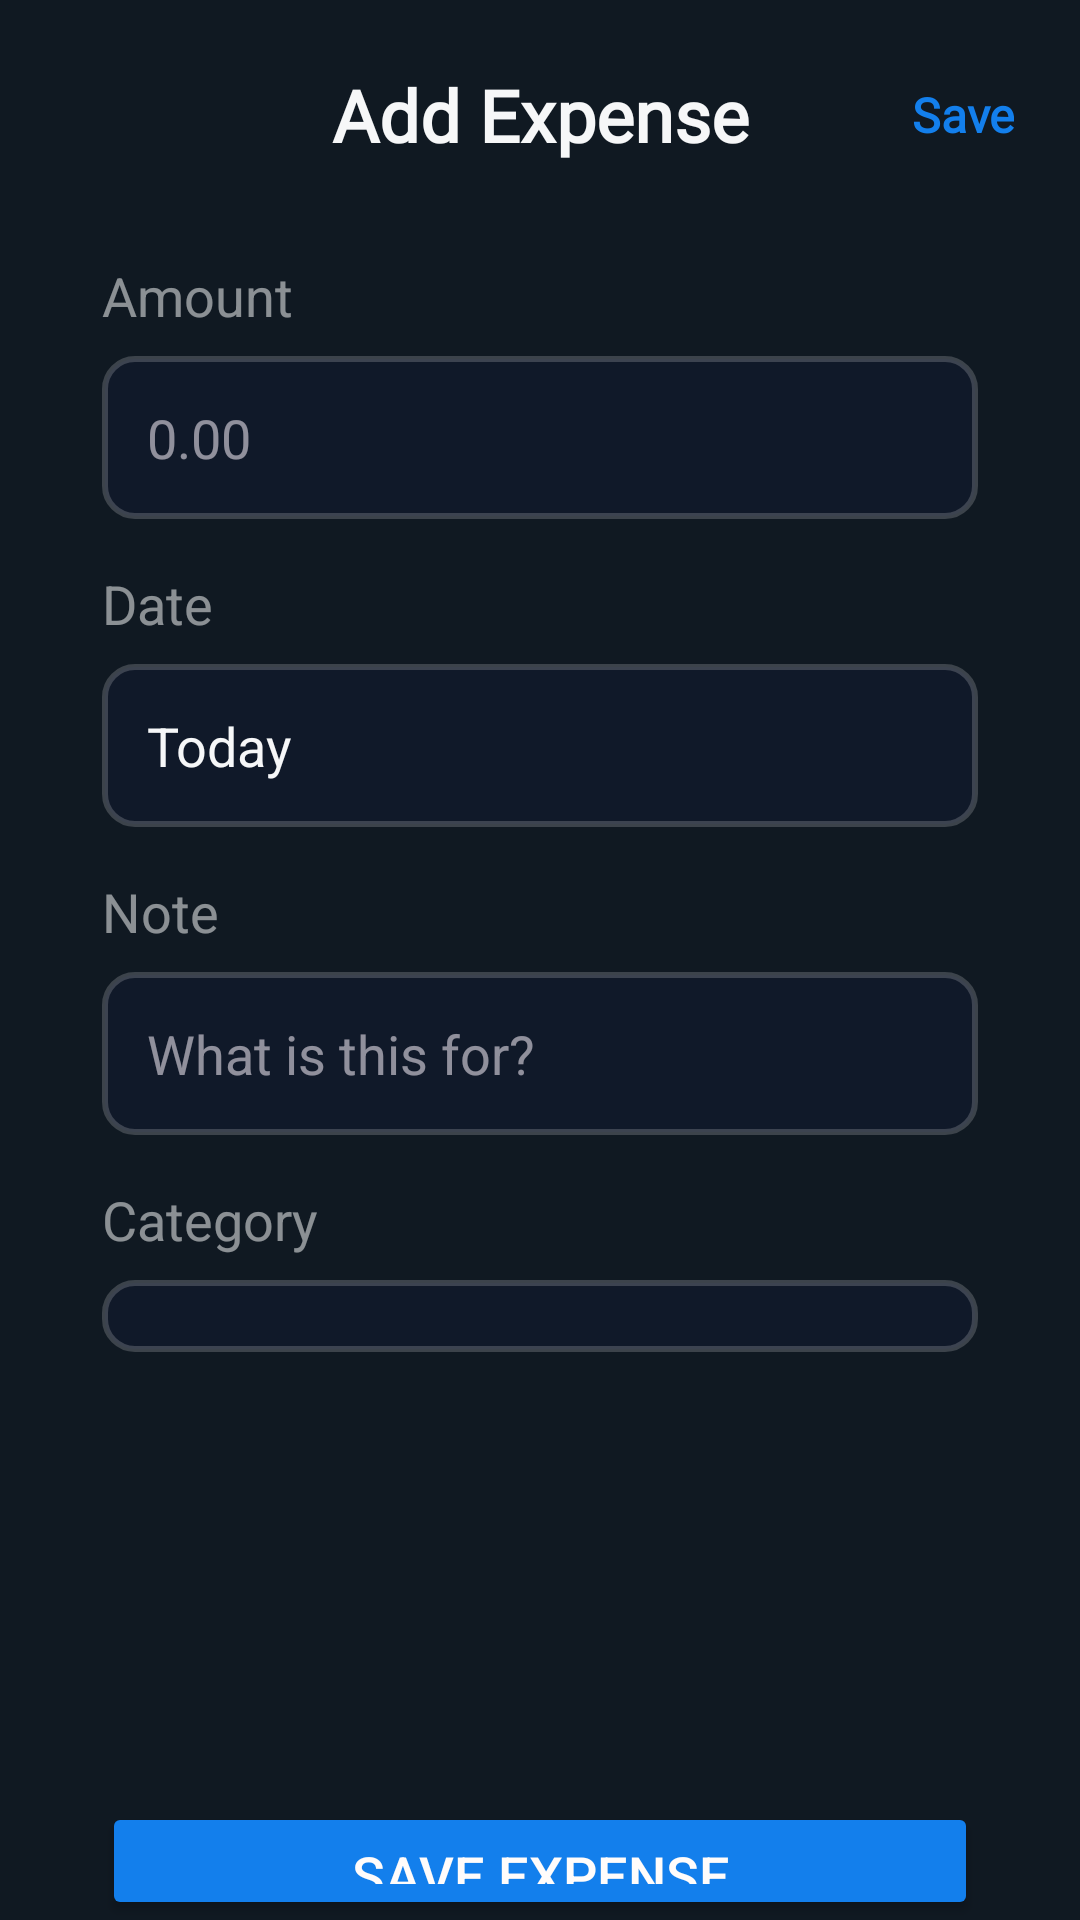

This screen was rendered from an Android layout file. Write that file and the resources it references.
<!-- AndroidManifest.xml: application theme Theme.Material3.Dark.NoActionBar -->
<!-- res/layout/fragment_add.xml -->
<?xml version="1.0" encoding="utf-8"?>
<LinearLayout xmlns:android="http://schemas.android.com/apk/res/android"
    xmlns:app="http://schemas.android.com/apk/res-auto"
    android:orientation="vertical"
    android:layout_width="match_parent"
    android:layout_height="match_parent"

    android:background="#101922">

    <LinearLayout
        android:layout_marginTop="10dp"
        android:id="@+id/heading"
        android:layout_width="match_parent"
        android:layout_height="wrap_content"
        android:padding="12dp"
        android:gravity="center_vertical"
        >

        <ImageView
            android:layout_width="0dp"
            android:layout_height="24dp"
            android:src="@drawable/arrow"
            app:tint="#f6f7f8"
            android:rotation="-90"
            android:layout_weight="1"
            />

        <TextView
            android:layout_width="0dp"
            android:layout_height="wrap_content"
            android:layout_weight="2"
            android:textAlignment="center"
            android:fontFamily="@font/poppins_semibold"
            android:text="Add Expense"
            android:textColor="#f6f7f8"
            android:textSize="24sp"
            android:textStyle="bold" />

        <TextView
            android:layout_width="0dp"
            android:layout_height="wrap_content"
            android:layout_weight="1"
            android:fontFamily="@font/poppins_semibold"
            android:text="Save"
            android:textColor="#137fec"
            android:textSize="16sp"
            android:paddingEnd="10dp"
            android:paddingStart="10dp"
            android:textAlignment="viewEnd"
            android:textStyle="bold" />
    </LinearLayout>


    <LinearLayout
        android:layout_marginStart="34dp"
        android:layout_marginEnd="34dp"
        android:layout_marginTop="20dp"
        android:layout_width="match_parent"
        android:layout_height="wrap_content"
        android:orientation="vertical"
        >

        <TextView
            android:layout_width="wrap_content"
            android:layout_height="wrap_content"
            android:text="Amount"
            android:textColor="#89f6f7f8"
            android:textSize="18dp"
            />

        <EditText
            android:textColor="@color/black"
            android:id="@+id/expense"
            android:layout_marginTop="8dp"
            android:layout_width="match_parent"
            android:layout_height="wrap_content"
            android:background="@drawable/inputs"
            android:hint="0.00"
            android:paddingStart="15dp"
            android:paddingEnd="14dp"
            android:paddingTop="15dp"
            android:paddingBottom="15dp"
            />




        <TextView
            android:layout_marginTop="16dp"
            android:layout_width="wrap_content"
            android:layout_height="wrap_content"
            android:text="Date"
            android:textColor="#89f6f7f8"
            android:textSize="18dp"
            />

        <EditText
            android:layout_marginTop="8dp"
            android:textColor="#f6f7f8"
            android:id="@+id/date"
            android:layout_width="match_parent"
            android:layout_height="wrap_content"
            android:background="@drawable/inputs"
            android:hint="Today"
            android:inputType="date"
            android:focusable="false"
            android:clickable="true"
            android:textColorHint="#f6f7f8"
            android:paddingStart="15dp"
            android:paddingEnd="14dp"
            android:paddingTop="15dp"
            android:paddingBottom="15dp"

            />

        <TextView
            android:layout_marginTop="16dp"
            android:layout_width="wrap_content"
            android:layout_height="wrap_content"
            android:text="Note"
            android:textColor="#89f6f7f8"
            android:textSize="18dp"
            />

        <EditText
            android:textColor="@color/black"
            android:id="@+id/note"
            android:layout_marginTop="8dp"
            android:layout_width="match_parent"
            android:layout_height="wrap_content"
            android:background="@drawable/inputs"
            android:hint="What is this for?"
            android:paddingStart="15dp"
            android:paddingEnd="14dp"
            android:paddingTop="15dp"
            android:paddingBottom="15dp"
            />


        <TextView
            android:layout_marginTop="16dp"
            android:layout_width="wrap_content"
            android:layout_height="wrap_content"
            android:text="Category"
            android:textColor="#89f6f7f8"
            android:textSize="18dp"
            />

        <Spinner
            android:layout_marginTop="8dp"
            android:id="@+id/spinnerCategory"
            android:layout_width="match_parent"
            android:layout_height="wrap_content"
            android:background="@drawable/inputs"
            android:padding="12dp" />





        <Button
            android:padding="12dp"
            android:id="@+id/saveExpense"
            android:layout_width="match_parent"
            android:layout_height="wrap_content"
            android:backgroundTint="#137fec"
            android:text="Save Expense"
            android:textColor="@color/blue_white"
            android:textSize="18sp"
            android:layout_marginTop="150dp"

            />



    </LinearLayout>

</LinearLayout>
<!-- resources referenced by this layout -->
<resources>
  <color name="black">#FF000000</color>
  <color name="blue_white">#FFFCFB</color>
  <!-- drawable inputs (drawable) -->
  <?xml version="1.0" encoding="utf-8"?>
  <shape xmlns:android="http://schemas.android.com/apk/res/android">
  
      <solid android:color="#101929"></solid>
  
      <stroke android:color="#30f6f7f8" android:width="2dp"
          />
  
      <corners android:radius="10dp"
          />
  </shape>
</resources>
